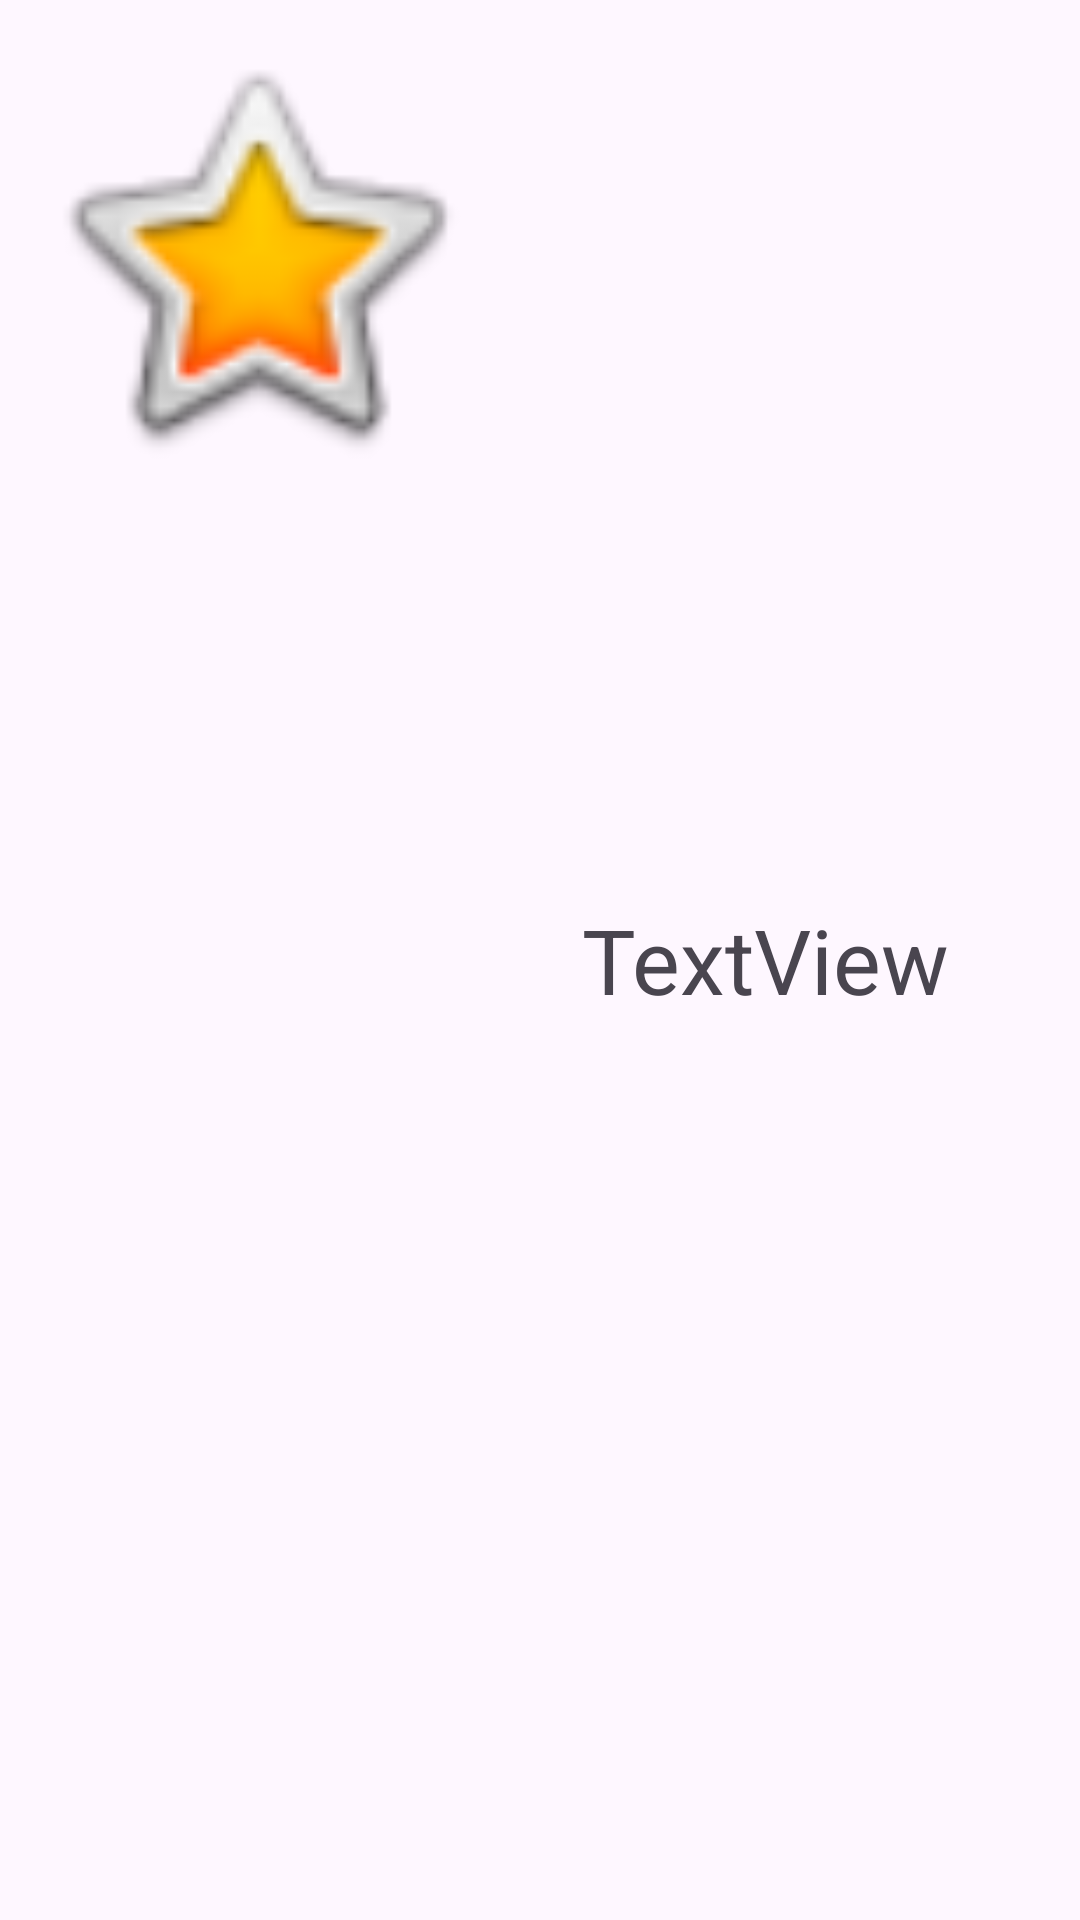

Layout XML and referenced resources for this Android screen:
<!-- AndroidManifest.xml: application theme Theme.Taller1Triqui -->
<!-- res/layout/country_item.xml -->
<?xml version="1.0" encoding="utf-8"?>
<LinearLayout xmlns:android="http://schemas.android.com/apk/res/android"
    xmlns:app="http://schemas.android.com/apk/res-auto"
    android:layout_width="match_parent"
    android:layout_height="wrap_content"
    android:orientation="horizontal"
    android:padding="10dp">

    <ImageView
        android:id="@+id/imageView"
        android:layout_width="150dp"
        android:layout_height="150dp"
        app:srcCompat="@android:drawable/btn_star_big_on" />

    <LinearLayout
        android:layout_width="match_parent"
        android:layout_height="match_parent"
        android:orientation="vertical"
        android:gravity="center">

        <TextView
            android:id="@+id/nameCountry"
            android:layout_width="match_parent"
            android:layout_height="wrap_content"
            android:text="TextView"
            android:textSize="30sp"
            android:textAlignment="center"/>
    </LinearLayout>
</LinearLayout>
<!-- resources referenced by this layout -->
<resources>
  <style name="Theme.Taller1Triqui" parent="Base.Theme.Taller1Triqui" />
  <style name="Base.Theme.Taller1Triqui" parent="Theme.Material3.DayNight.NoActionBar">
          
          
      </style>
</resources>
